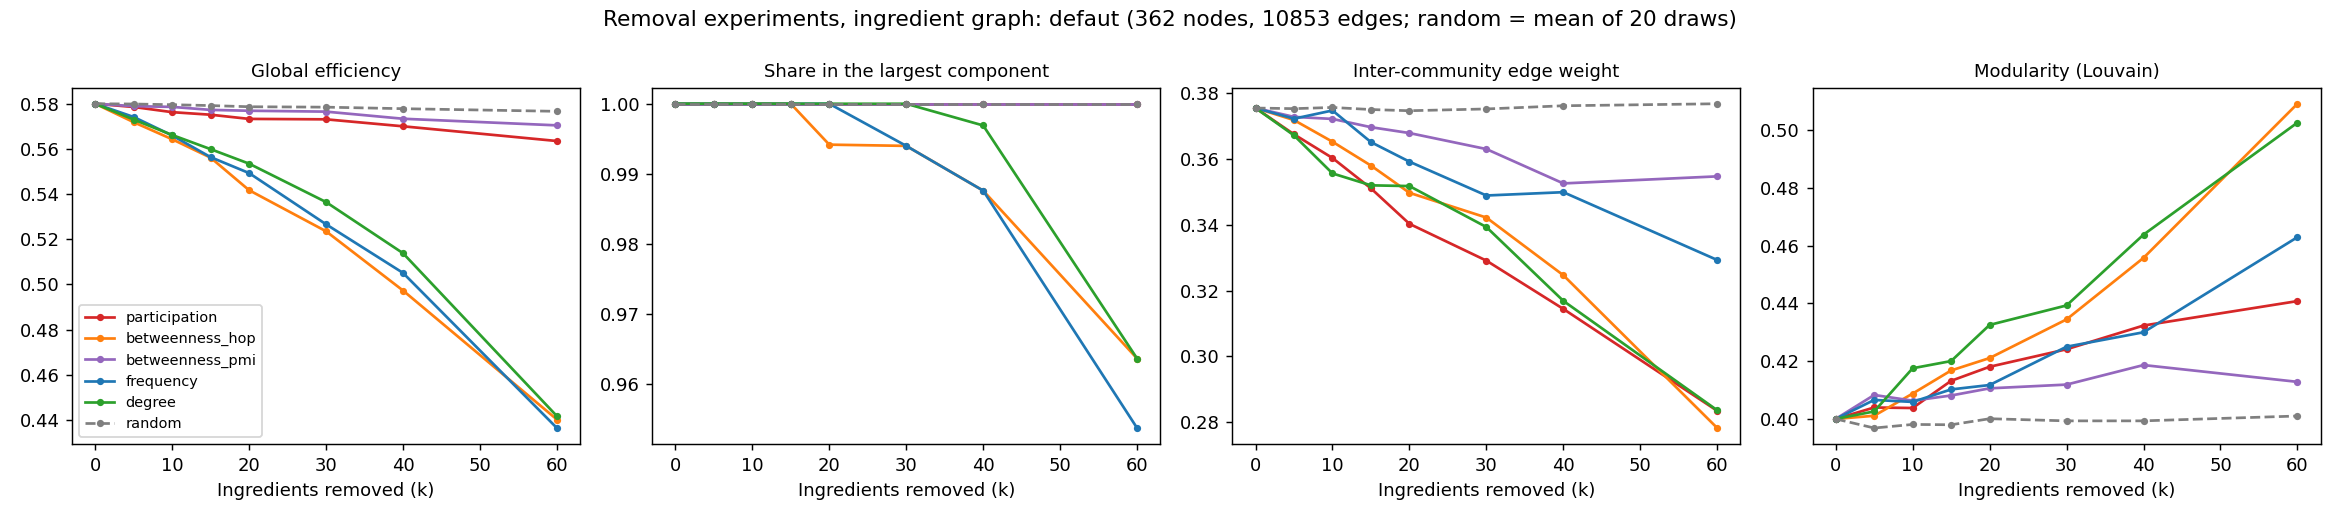

Data behind this chart, as committed beside it:
strategy, k, efficiency, lcc_frac, inter_community_weight, modularity, efficiency_std, inter_community_std, modularity_std, n_random_draws
participation, 0, 0.5799, 1.0, 0.3756, 0.4, , , , 
participation, 5, 0.5785, 1.0, 0.3676, 0.4039, , , , 
participation, 10, 0.5762, 1.0, 0.3603, 0.4038, , , , 
participation, 15, 0.5751, 1.0, 0.3511, 0.4132, , , , 
participation, 20, 0.5732, 1.0, 0.3403, 0.4181, , , , 
participation, 30, 0.573, 1.0, 0.3291, 0.4241, , , , 
participation, 40, 0.5699, 1.0, 0.3144, 0.4323, , , , 
participation, 60, 0.5634, 1.0, 0.2835, 0.4408, , , , 
betweenness_hop, 0, 0.5799, 1.0, 0.3756, 0.4, , , , 
betweenness_hop, 5, 0.5718, 1.0, 0.3719, 0.4011, , , , 
betweenness_hop, 10, 0.5642, 1.0, 0.3653, 0.4088, , , , 
betweenness_hop, 15, 0.5561, 1.0, 0.358, 0.4168, , , , 
betweenness_hop, 20, 0.5417, 0.9942, 0.3498, 0.4211, , , , 
betweenness_hop, 30, 0.5235, 0.994, 0.3422, 0.4345, , , , 
betweenness_hop, 40, 0.4973, 0.9876, 0.3247, 0.4558, , , , 
betweenness_hop, 60, 0.4403, 0.9636, 0.2782, 0.5092, , , , 
betweenness_pmi, 0, 0.5799, 1.0, 0.3756, 0.4, , , , 
betweenness_pmi, 5, 0.5788, 1.0, 0.3729, 0.4083, , , , 
betweenness_pmi, 10, 0.5785, 1.0, 0.3722, 0.4063, , , , 
betweenness_pmi, 15, 0.5772, 1.0, 0.3697, 0.4081, , , , 
betweenness_pmi, 20, 0.5768, 1.0, 0.3679, 0.4106, , , , 
betweenness_pmi, 30, 0.5764, 1.0, 0.3631, 0.4119, , , , 
betweenness_pmi, 40, 0.5733, 1.0, 0.3526, 0.4187, , , , 
betweenness_pmi, 60, 0.5704, 1.0, 0.3548, 0.4128, , , , 
frequency, 0, 0.5799, 1.0, 0.3756, 0.4, , , , 
frequency, 5, 0.5741, 1.0, 0.3723, 0.4066, , , , 
frequency, 10, 0.5659, 1.0, 0.3748, 0.4059, , , , 
frequency, 15, 0.5563, 1.0, 0.3652, 0.4102, , , , 
frequency, 20, 0.5493, 1.0, 0.3592, 0.4117, , , , 
frequency, 30, 0.5266, 0.994, 0.3489, 0.425, , , , 
frequency, 40, 0.5051, 0.9876, 0.35, 0.43, , , , 
frequency, 60, 0.4365, 0.9536, 0.3293, 0.463, , , , 
degree, 0, 0.5799, 1.0, 0.3756, 0.4, , , , 
degree, 5, 0.5729, 1.0, 0.3672, 0.4026, , , , 
degree, 10, 0.5661, 1.0, 0.3557, 0.4175, , , , 
degree, 15, 0.5598, 1.0, 0.352, 0.42, , , , 
degree, 20, 0.5534, 1.0, 0.3518, 0.4326, , , , 
degree, 30, 0.5364, 1.0, 0.3394, 0.4393, , , , 
degree, 40, 0.5138, 0.9969, 0.3169, 0.4638, , , , 
degree, 60, 0.4418, 0.9636, 0.2836, 0.5026, , , , 
random, 0, 0.5799, 1.0, 0.3756, 0.4, 0.0, 0.0, 0.0, 20.0
random, 5, 0.5798, 1.0, 0.3754, 0.3968, 0.0007482, 0.002297, 0.003692, 20.0
random, 10, 0.5795, 1.0, 0.3757, 0.3981, 0.001137, 0.003517, 0.004458, 20.0
random, 15, 0.5791, 1.0, 0.3751, 0.398, 0.001784, 0.00503, 0.005178, 20.0
random, 20, 0.5786, 1.0, 0.3747, 0.4001, 0.001914, 0.005384, 0.00471, 20.0
random, 30, 0.5784, 1.0, 0.3753, 0.3993, 0.002394, 0.005775, 0.00544, 20.0
random, 40, 0.5777, 1.0, 0.3762, 0.3993, 0.002691, 0.007099, 0.008044, 20.0
random, 60, 0.5766, 1.0, 0.3769, 0.401, 0.00359, 0.008996, 0.009465, 20.0
